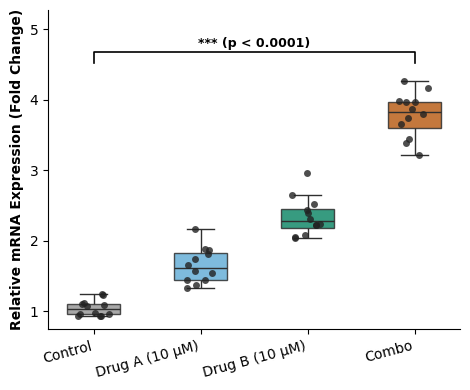

Recreate this plot in Python.
import pandas as pd
import numpy as np
import matplotlib.pyplot as plt
import seaborn as sns

plt.rcParams.update({
    'font.family': 'sans-serif',
    'font.sans-serif': ['Arial', 'DejaVu Sans'],
    'font.size': 10,
    'axes.spines.top': False,
    'axes.spines.right': False,
    'figure.dpi': 300
})

np.random.seed(42)
df = pd.DataFrame({
    'Treatment': np.repeat(['Control', 'Drug A (10 µM)', 'Drug B (10 µM)', 'Combo'], 12),
    'Expression': np.concatenate([
        np.random.normal(1.0, 0.15, 12),
        np.random.normal(1.8, 0.25, 12),
        np.random.normal(2.4, 0.30, 12),
        np.random.normal(3.9, 0.35, 12)
    ])
})

palette = ['#999999', '#56B4E9', '#009E73', '#D55E00']

fig, ax = plt.subplots(figsize=(4.8, 4.0))
sns.boxplot(
    data=df,
    x='Treatment',
    y='Expression',
    hue='Treatment',
    palette=palette,
    legend=False,
    width=0.5,
    fliersize=0,
    ax=ax,
    boxprops=dict(alpha=0.85)
)
sns.stripplot(
    data=df,
    x='Treatment',
    y='Expression',
    color='#222222',
    size=5,
    jitter=0.15,
    alpha=0.8,
    ax=ax
)

y_max = df['Expression'].max() + 0.25
ax.plot([0, 0, 3, 3], [y_max, y_max + 0.15, y_max + 0.15, y_max], lw=1.2, c='black')
ax.text(1.5, y_max + 0.18, '*** (p < 0.0001)', ha='center', va='bottom', fontsize=9, fontweight='bold')

ax.set_ylim(top=y_max + 0.75)
ax.set_ylabel('Relative mRNA Expression (Fold Change)', fontweight='bold')
ax.set_xlabel('')
plt.xticks(rotation=15, ha='right')
plt.tight_layout()

plt.savefig('Figure1_GeneExpression.png', dpi=600)
plt.savefig('Figure1_GeneExpression.pdf')
plt.show()
